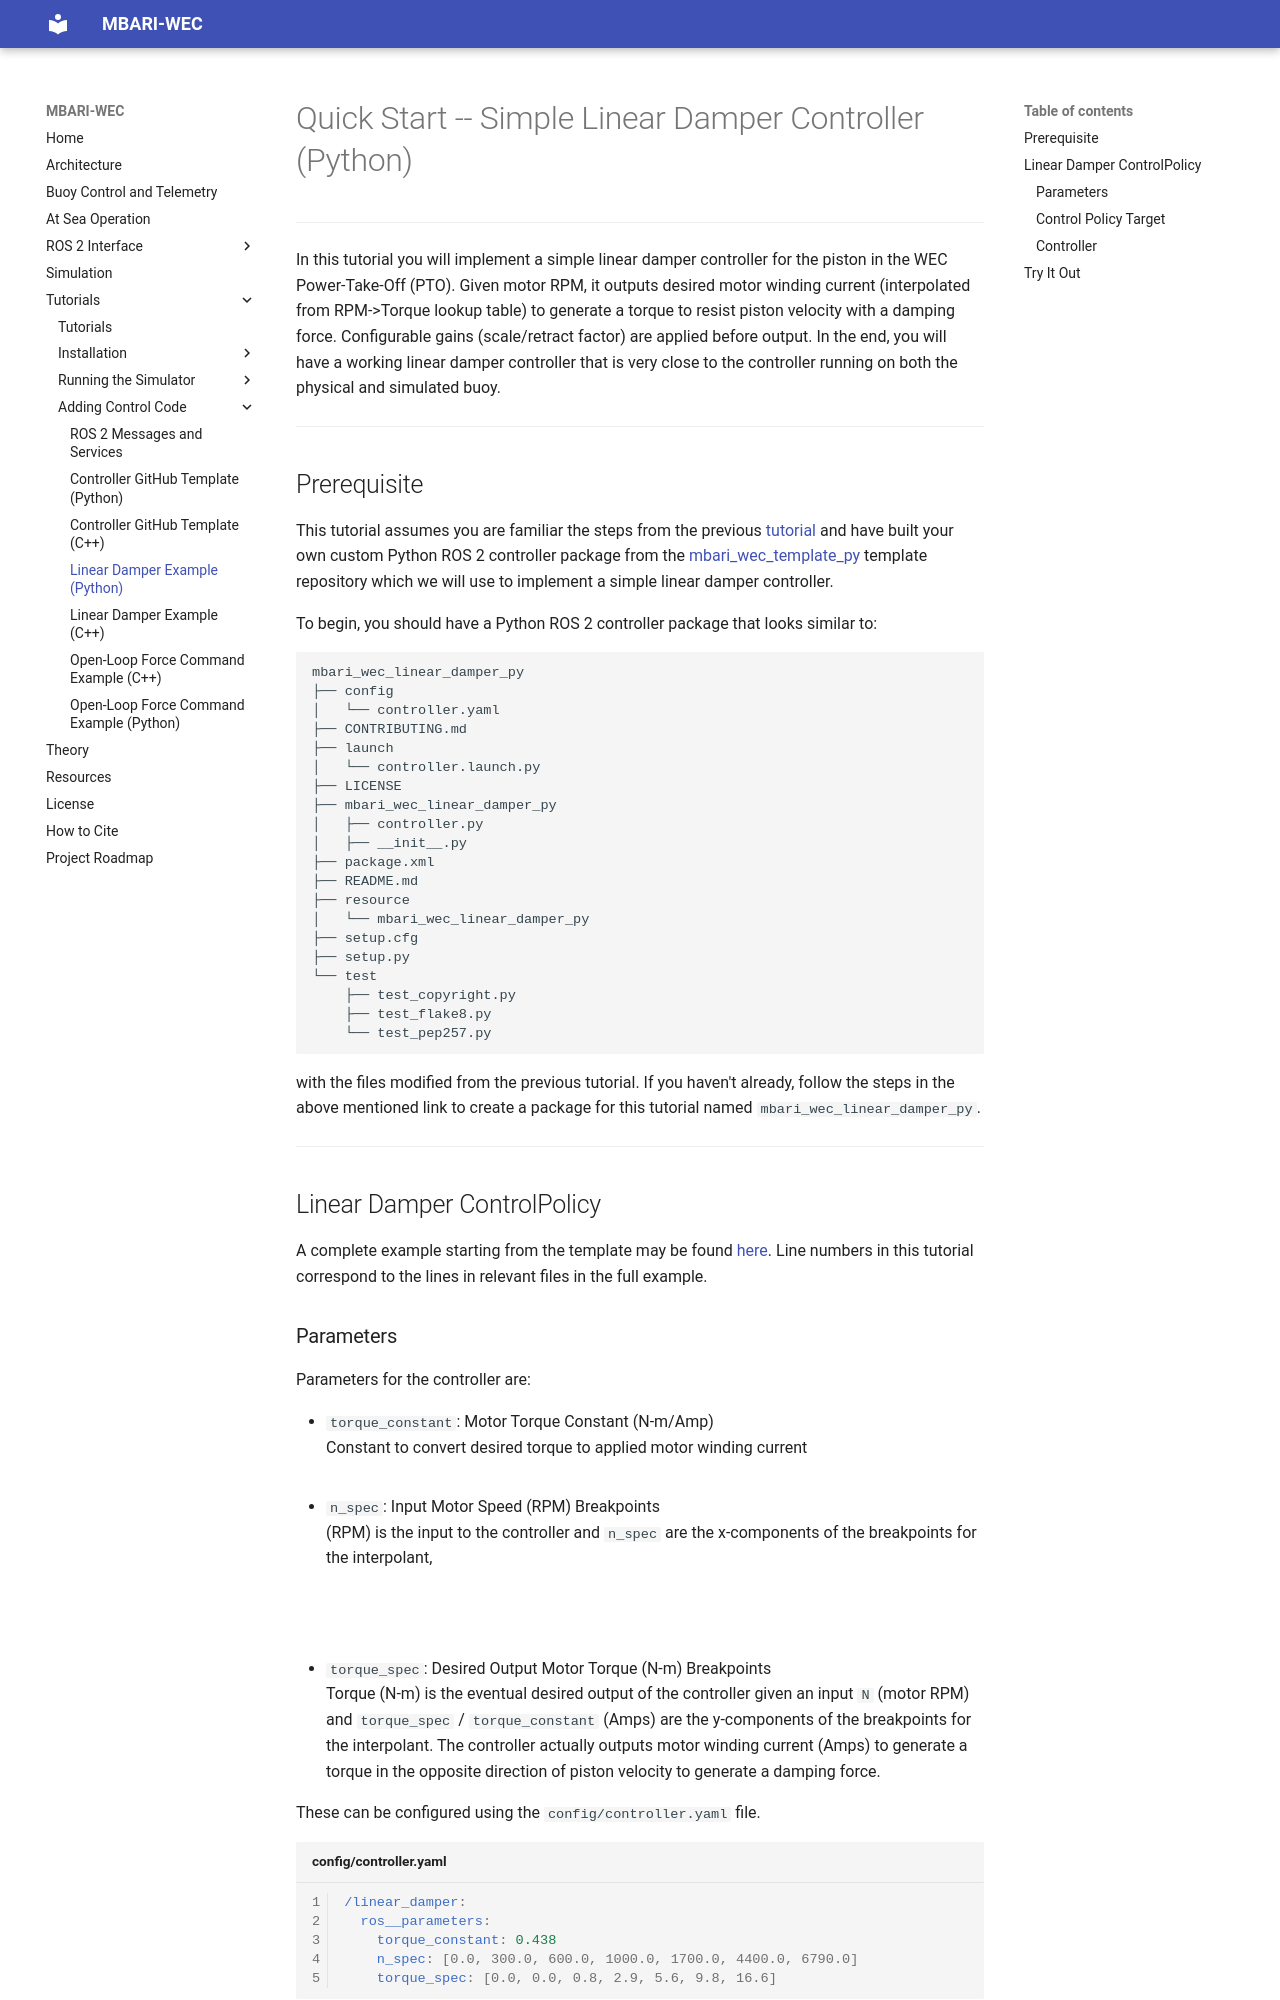

repository: osrf/mbari_wec · page: dev/Tutorials/ROS2/PythonLinearDamperExample/index.html · generator: mkdocs

# Quick Start -- Simple Linear Damper Controller (Python)

---

In this tutorial you will implement a simple linear damper controller for the piston in the WEC
Power-Take-Off (PTO). Given motor RPM, it outputs desired motor winding current (interpolated from
RPM->Torque lookup table) to generate a torque to resist piston velocity with a damping force.
Configurable gains (scale/retract factor) are applied before output. In the end, you will have a
working linear damper controller that is very close to the controller running on both the physical
and simulated buoy.

---

## Prerequisite

This tutorial assumes you are familiar the steps from the previous [tutorial](PythonTemplate.md)
and have built your own custom Python ROS 2 controller package from the
[mbari_wec_template_py](https://github.com/mbari-org/mbari_wec_template_py) template
repository which we will use to implement a simple linear damper controller.

To begin, you should have a Python ROS 2 controller package that looks similar to:

```
mbari_wec_linear_damper_py
├── config
│   └── controller.yaml
├── CONTRIBUTING.md
├── launch
│   └── controller.launch.py
├── LICENSE
├── mbari_wec_linear_damper_py
│   ├── controller.py
│   ├── __init__.py
├── package.xml
├── README.md
├── resource
│   └── mbari_wec_linear_damper_py
├── setup.cfg
├── setup.py
└── test
    ├── test_copyright.py
    ├── test_flake8.py
    └── test_pep257.py
```

with the files modified from the previous tutorial. If you haven't already, follow the steps in
the above mentioned link to create a package for this tutorial named `mbari_wec_linear_damper_py`.

---

## Linear Damper ControlPolicy

A complete example starting from the template may be found
[here](https://github.com/mbari-org/mbari_wec_template_py/tree/linear_damper_example). Line numbers
in this tutorial correspond to the lines in relevant files in the full example.
